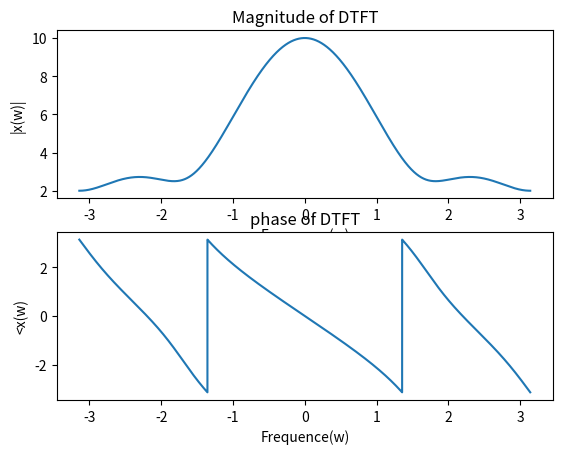

The matplotlib source for this figure:


import numpy as np
from matplotlib import pyplot as plt


def dtft(x_n,omega):

    n = np.arange(len(x_n))
    
    n,omega = np.meshgrid(n,omega,indexing="ij")
    x_w = np.sum(x_n[n]*np.exp(-1j*omega*n),axis=0)

    return x_w

def plot_dtft(x_n):

    omega = np.arange(-np.pi,np.pi,0.0001*np.pi)

    x_w = dtft(x_n,omega)

    plt.subplot(2,1,1)

    plt.plot(omega, abs(x_w))
    plt.title("Magnitude of DTFT")
    plt.xlabel("Frequence(w)")
    plt.ylabel("|x(w)|")

    plt.subplot(2,1,2)
    plt.plot(omega, np.angle(x_w))
    plt.title("phase of DTFT")
    plt.xlabel("Frequence(w)")
    plt.ylabel("<x(w)")
    
    #plt.tight_layout()
    plt.show()


x_n = np.array([1,2,3,4])

plot_dtft(x_n)

    







